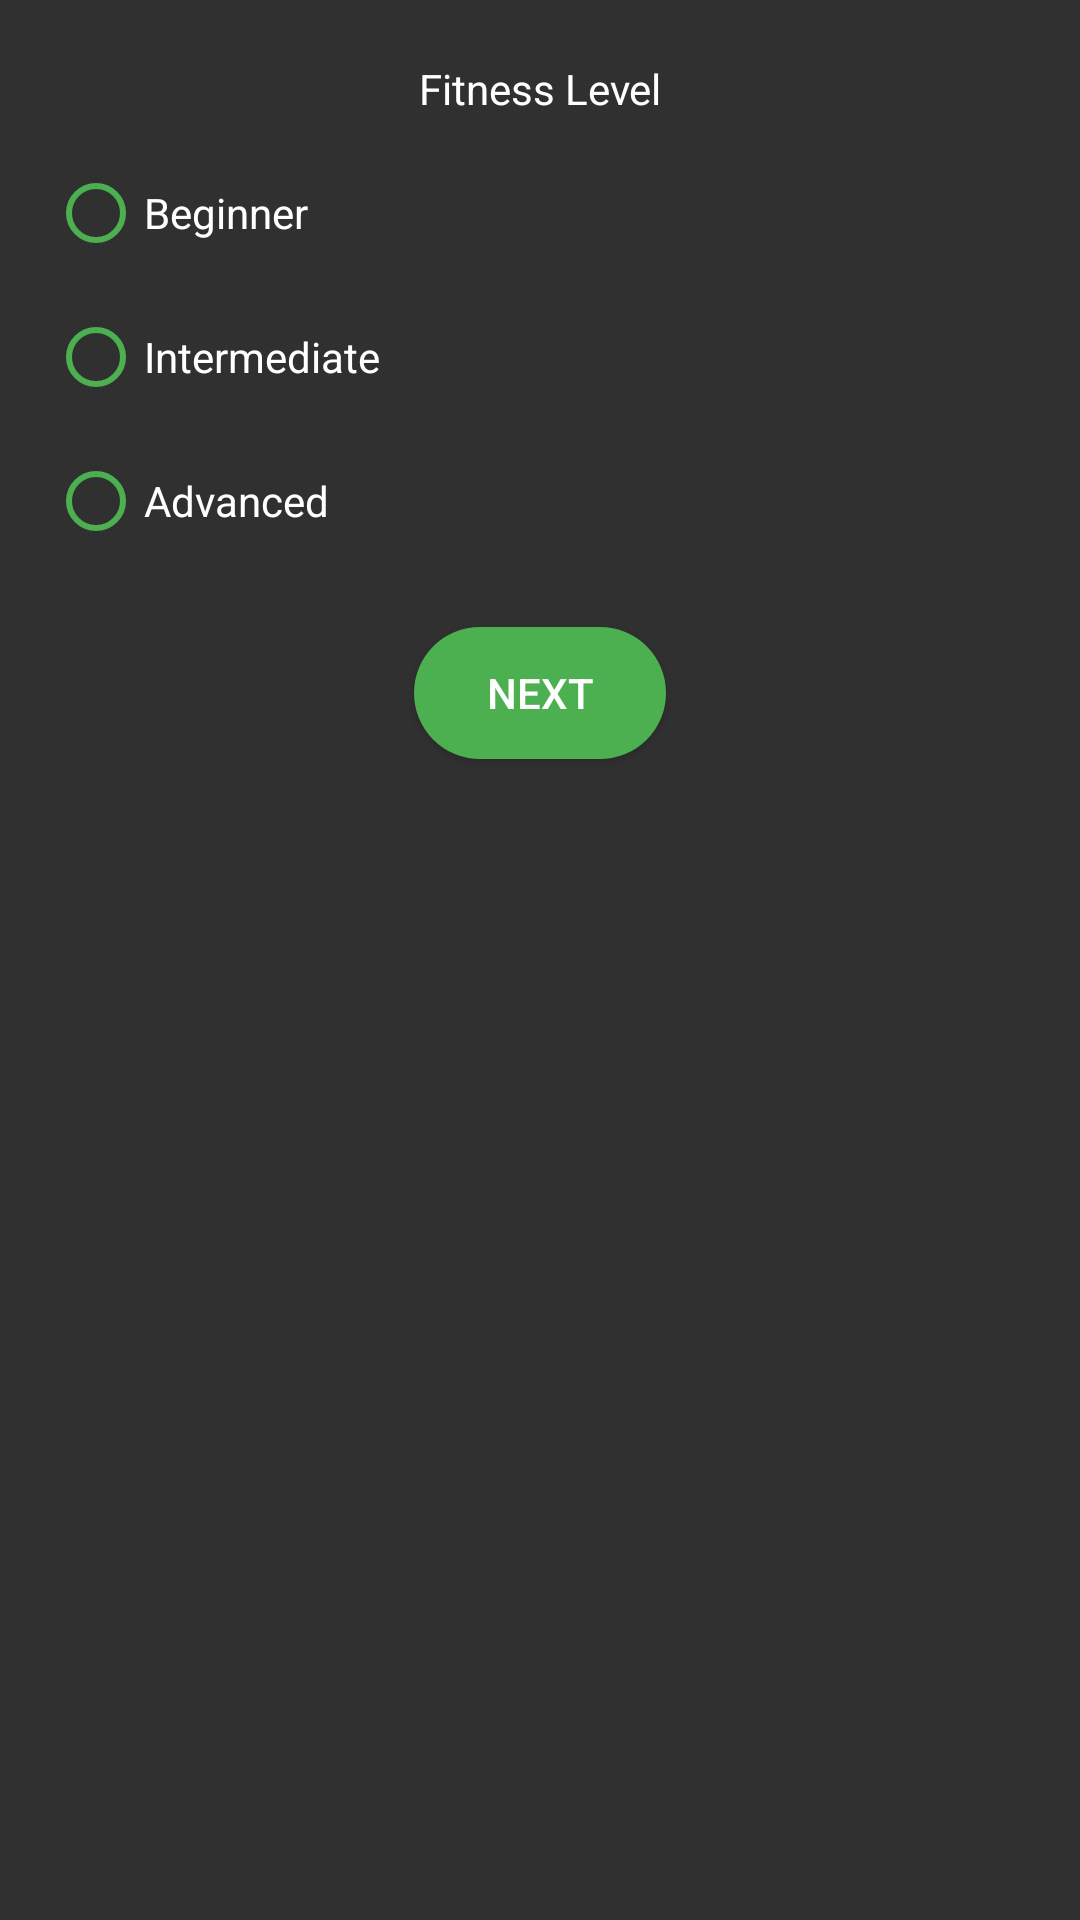

Layout XML and referenced resources for this Android screen:
<!-- AndroidManifest.xml: application theme Theme.AppCompat.NoActionBar -->
<!-- res/layout/fitbess_layout.xml -->
<?xml version="1.0" encoding="utf-8"?>
<ScrollView xmlns:android="http://schemas.android.com/apk/res/android"
    xmlns:app="http://schemas.android.com/apk/res-auto"
    android:layout_width="match_parent"
    android:layout_height="match_parent"
    android:fillViewport="true">

    <androidx.constraintlayout.widget.ConstraintLayout
        android:layout_width="match_parent"
        android:layout_height="wrap_content"
        android:padding="16dp">

        <TextView
            android:id="@+id/title"
            android:layout_width="wrap_content"
            android:layout_height="wrap_content"
            android:layout_marginTop="4dp"
            android:text="@string/fitness_level"
            android:textColor="#FFFFFF"
            app:layout_constraintHorizontal_bias="0.5"
            app:layout_constraintLeft_toLeftOf="parent"
            app:layout_constraintRight_toRightOf="parent"
            app:layout_constraintTop_toTopOf="parent" />

        <RadioGroup
            android:id="@+id/fitnessLevelGroup"
            android:layout_width="0dp"
            android:layout_height="wrap_content"
            android:layout_marginTop="8dp"
            android:buttonTint="#4CAF50"
            app:layout_constraintHorizontal_bias="0.5"
            app:layout_constraintLeft_toLeftOf="parent"
            app:layout_constraintRight_toRightOf="parent"
            app:layout_constraintTop_toBottomOf="@id/title">

            <RadioButton
                android:id="@+id/beginnerRadioButton"
                android:buttonTint="#4CAF50"
                android:layout_width="wrap_content"
                android:layout_height="wrap_content"
                android:minHeight="48dp"
                android:text="@string/beginner"
                android:textColor="#FFFFFF" />

            <RadioButton
                android:id="@+id/intermediateRadioButton"
                android:buttonTint="#4CAF50"
                android:layout_width="wrap_content"
                android:layout_height="wrap_content"
                android:minHeight="48dp"
                android:text="@string/intermediate"
                android:textColor="#FFFFFF" />

            <RadioButton
                android:id="@+id/advancedRadioButton"
                android:buttonTint="#4CAF50"
                android:layout_width="wrap_content"
                android:layout_height="wrap_content"
                android:minHeight="48dp"
                android:text="@string/advanced"
                android:textColor="#FFFFFF" />

            

        </RadioGroup>

        <Button
            android:id="@+id/nextButton"
            android:layout_width="wrap_content"
            android:layout_height="wrap_content"
            android:layout_marginTop="16dp"
            android:background="@drawable/oval_button"
            android:text="Next"
            android:textColor="#FFFFFF"
            app:layout_constraintLeft_toLeftOf="parent"
            app:layout_constraintRight_toRightOf="parent"
            app:layout_constraintTop_toBottomOf="@id/fitnessLevelGroup" />

    </androidx.constraintlayout.widget.ConstraintLayout>

</ScrollView>
<!-- resources referenced by this layout -->
<resources>
  <!-- drawable oval_button (drawable) -->
  <?xml version="1.0" encoding="utf-8"?>
  <layer-list xmlns:android="http://schemas.android.com/apk/res/android">
      
      <item android:right="2dp" android:left="2dp" android:top="2dp" android:bottom="2dp">
          <shape android:shape="rectangle">
              <solid android:color="#4CAF50"/>
              <corners android:radius="43dp"/>
          </shape>
      </item>
  </layer-list>
  <string name="advanced">Advanced</string>
  <string name="beginner">Beginner</string>
  <string name="fitness_level">Fitness Level</string>
  <string name="intermediate">Intermediate</string>
</resources>
